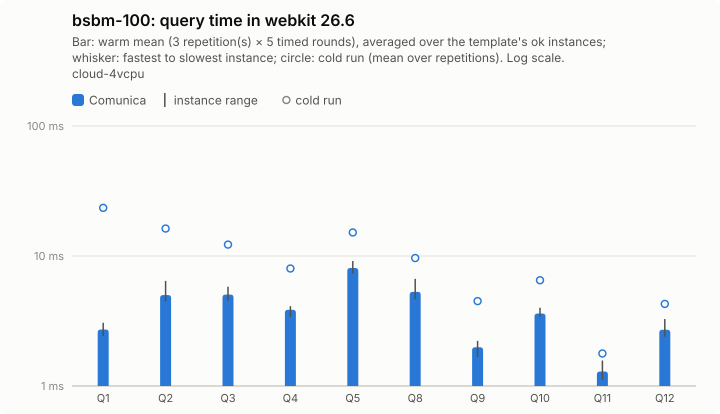

Source data for this figure (header and first rows):
query; comunica-mean; comunica-minus; comunica-plus; comunica-cold-mean; comunica-cold-minus; comunica-cold-plus; comunica-ok
Q1; 2.72; 0.3; 0.34; 23.46; 14.68; 37.24; 5
Q2; 5.01; 0.54; 1.43; 16.27; 6.07; 8.41; 5
Q3; 5.05; 0.52; 0.76; 12.24; 3.15; 7.99; 5
Q4; 3.86; 0.45; 0.26; 8.01; 2.35; 4.33; 5
Q5; 8.09; 0.75; 1.06; 15.17; 4.05; 6.91; 5
Q8; 5.3; 0.66; 1.37; 9.64; 2.77; 6.38; 5
Q9; 1.99; 0.32; 0.24; 4.5; 1.87; 1.56; 5
Q10; 3.61; 0.19; 0.39; 6.51; 2.2; 7.11; 5
Q11; 1.29; 0.18; 0.28; 1.78; 0.37; 0.97; 5
Q12; 2.71; 0.32; 0.57; 4.28; 0.73; 1.24; 5
